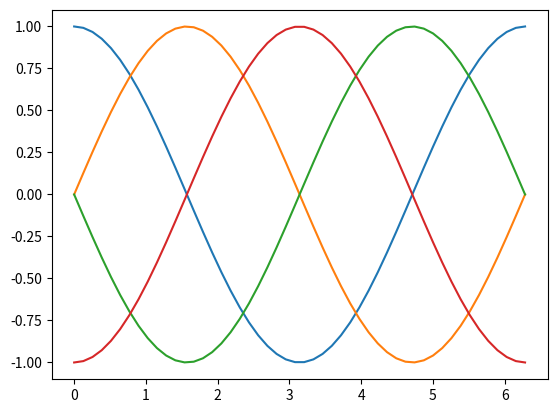

Here is the Python script that generated this plot:
import numpy as np
ls = [1, 2, 3, 4, 5]
array = np.array(np)

import matplotlib.pyplot as plt
import matplotlib
matplotlib.use('Agg')

# fig = plt.figure()
# x= np.arange(10)
# y= np.arange(10)
# plt.plot(x,y)

# plt.xlabel("Bored Level")
# plt.title("Boredoom")
# plt.savefig('plot1')

x=np.linspace(0,2* np.pi)
y1 = np.cos(x)
y2 = np.sin(x)
y3 = -1* np.sin(x)
y4 = -1* np.cos(x)

fig_sine = plt.figure()
plt.plot(x, y1)
plt.plot(x, y2)
plt.plot(x, y3)
plt.plot(x, y4)

fig_sine.savefig('sinegraph')